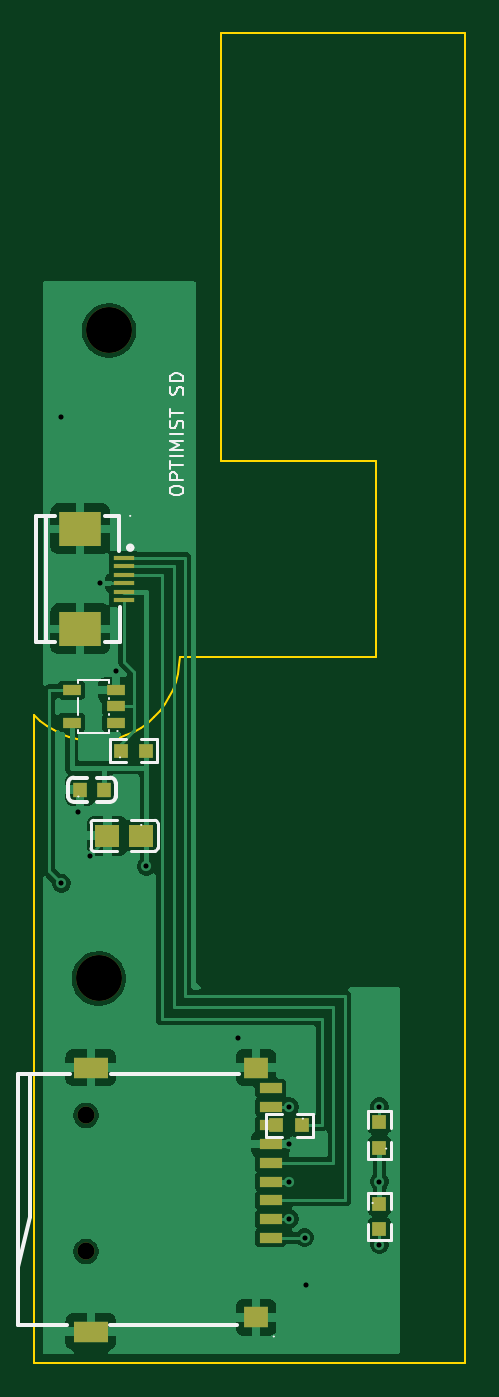
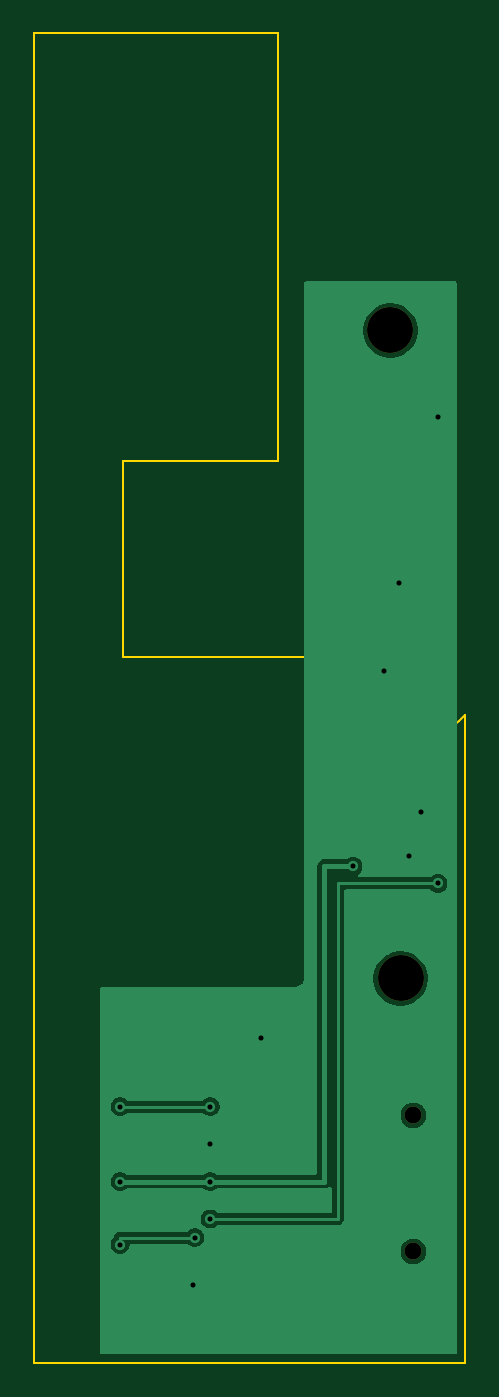
Circuit board: 11 layer files. Board 25.4 x 78.2 mm.
- bottom_copper: sd-board-B_Cu.gbr (16712 bytes)
- bottom_mask: sd-board-B_Mask.gbr (649 bytes)
- paste: sd-board-B_Paste.gbr (812 bytes)
- bottom_silk: sd-board-B_Silkscreen.gbr (454 bytes)
- outline: sd-board-Edge_Cuts.gbr (1847 bytes)
- top_copper: sd-board-F_Cu.gbr (45258 bytes)
- top_mask: sd-board-F_Mask.gbr (1976 bytes)
- paste: sd-board-F_Paste.gbr (1814 bytes)
- top_silk: sd-board-F_Silkscreen.gbr (9162 bytes)
- drill: sd-board-NPTH.drl (435 bytes)
- drill: sd-board-PTH.drl (499 bytes)

=== bottom_copper: sd-board-B_Cu.gbr (16712 bytes, source omitted) ===
=== bottom_mask: sd-board-B_Mask.gbr ===
%TF.GenerationSoftware,KiCad,Pcbnew,10.0.7*%
%TF.CreationDate,2026-10-25T11:35:13+01:00*%
%TF.ProjectId,sd-board,73642d62-6f61-4726-942e-6b696361645f,rev?*%
%TF.SameCoordinates,Original*%
%TF.FileFunction,Soldermask,Bot*%
%TF.FilePolarity,Negative*%
%FSLAX46Y46*%
G04 Gerber Fmt 4.6, Leading zero omitted, Abs format (unit mm)*
G04 Created by KiCad (PCBNEW 10.0.7) date 2026-10-25 11:35:13*
%MOMM*%
%LPD*%
G01*
G04 APERTURE LIST*
%ADD10C,2.700000*%
%ADD11C,1.000000*%
G04 APERTURE END LIST*
D10*
%TO.C,H1*%
X3800000Y22600000D03*
%TD*%
D11*
%TO.C,J1*%
X3050000Y14550000D03*
X3050000Y6550000D03*
%TD*%
D10*
%TO.C,H2*%
X4400000Y60700000D03*
%TD*%
M02*

=== paste: sd-board-B_Paste.gbr ===
%TF.GenerationSoftware,KiCad,Pcbnew,10.0.8*%
%TF.CreationDate,2026-11-11T09:36:16+01:00*%
%TF.ProjectId,sd-board,73642d62-6f61-4726-942e-6b696361645f,rev?*%
%TF.SameCoordinates,Original*%
%TF.FileFunction,Paste,Bot*%
%TF.FilePolarity,Positive*%
%FSLAX46Y46*%
G04 Gerber Fmt 4.6, Leading zero omitted, Abs format (unit mm)*
G04 Created by KiCad (PCBNEW 10.0.8) date 2026-11-11 09:36:16*
%MOMM*%
%LPD*%
G01*
G04 APERTURE LIST*
%ADD10R,0.300000X1.250000*%
%ADD11R,2.000000X3.000000*%
G04 APERTURE END LIST*
D10*
%TO.C,J2*%
X14350001Y58840000D03*
X14850001Y58840000D03*
X15350001Y58840000D03*
X15850001Y58840000D03*
X16350001Y58840000D03*
X16850001Y58840000D03*
X17350001Y58840000D03*
X17850001Y58840000D03*
X18350001Y58840000D03*
X18850001Y58840000D03*
D11*
X20390001Y61160000D03*
X12810001Y61160000D03*
%TD*%
M02*

=== bottom_silk: sd-board-B_Silkscreen.gbr ===
%TF.GenerationSoftware,KiCad,Pcbnew,10.0.7*%
%TF.CreationDate,2026-10-25T11:35:13+01:00*%
%TF.ProjectId,sd-board,73642d62-6f61-4726-942e-6b696361645f,rev?*%
%TF.SameCoordinates,Original*%
%TF.FileFunction,Legend,Bot*%
%TF.FilePolarity,Positive*%
%FSLAX46Y46*%
G04 Gerber Fmt 4.6, Leading zero omitted, Abs format (unit mm)*
G04 Created by KiCad (PCBNEW 10.0.7) date 2026-10-25 11:35:13*
%MOMM*%
%LPD*%
G01*
G04 APERTURE LIST*
G04 APERTURE END LIST*
M02*

=== outline: sd-board-Edge_Cuts.gbr ===
%TF.GenerationSoftware,KiCad,Pcbnew,10.0.7*%
%TF.CreationDate,2026-10-25T16:33:01+01:00*%
%TF.ProjectId,sd-board,73642d62-6f61-4726-942e-6b696361645f,rev?*%
%TF.SameCoordinates,Original*%
%TF.FileFunction,Profile,NP*%
%FSLAX46Y46*%
G04 Gerber Fmt 4.6, Leading zero omitted, Abs format (unit mm)*
G04 Created by KiCad (PCBNEW 10.0.7) date 2026-10-25 16:33:01*
%MOMM*%
%LPD*%
G01*
G04 APERTURE LIST*
%TA.AperFunction,Profile*%
%ADD10C,0.100000*%
%TD*%
G04 APERTURE END LIST*
D10*
X0Y38102575D02*
X0Y0D01*
X0Y0D02*
X25360001Y0D01*
X354847Y37762157D02*
X0Y38102575D01*
X741717Y37458625D02*
X354847Y37762157D01*
X1156794Y37194975D02*
X741717Y37458625D01*
X1595982Y36973809D02*
X1156794Y37194975D01*
X2054946Y36797309D02*
X1595982Y36973809D01*
X2529157Y36667217D02*
X2054946Y36797309D01*
X3013936Y36584817D02*
X2529157Y36667217D01*
X3504499Y36550922D02*
X3013936Y36584817D01*
X3996003Y36565866D02*
X3504499Y36550922D01*
X4483600Y36629502D02*
X3996003Y36565866D01*
X4962477Y36741203D02*
X4483600Y36629502D01*
X5427909Y36899865D02*
X4962477Y36741203D01*
X5875302Y37103923D02*
X5427909Y36899865D01*
X6300242Y37351363D02*
X5875302Y37103923D01*
X6698535Y37639743D02*
X6300242Y37351363D01*
X7066250Y37966218D02*
X6698535Y37639743D01*
X7399758Y38327566D02*
X7066250Y37966218D01*
X7695770Y38720221D02*
X7399758Y38327566D01*
X7951362Y39140307D02*
X7695770Y38720221D01*
X8164014Y39583680D02*
X7951362Y39140307D01*
X8331626Y40045964D02*
X8164014Y39583680D01*
X8452544Y40522597D02*
X8331626Y40045964D01*
X8525576Y41008876D02*
X8452544Y40522597D01*
X8550001Y41500000D02*
X8525576Y41008876D01*
X11000001Y78200000D02*
X11000001Y53000000D01*
X11000001Y53000000D02*
X20100001Y53000000D01*
X20100001Y53000000D02*
X20100001Y41500000D01*
X20100001Y41500000D02*
X8550001Y41500000D01*
X25360001Y78200000D02*
X11000001Y78200000D01*
X25360001Y0D02*
X25360001Y78200000D01*
M02*

=== top_copper: sd-board-F_Cu.gbr (45258 bytes, source omitted) ===
=== top_mask: sd-board-F_Mask.gbr ===
%TF.GenerationSoftware,KiCad,Pcbnew,10.0.7*%
%TF.CreationDate,2026-10-25T11:35:13+01:00*%
%TF.ProjectId,sd-board,73642d62-6f61-4726-942e-6b696361645f,rev?*%
%TF.SameCoordinates,Original*%
%TF.FileFunction,Soldermask,Top*%
%TF.FilePolarity,Negative*%
%FSLAX46Y46*%
G04 Gerber Fmt 4.6, Leading zero omitted, Abs format (unit mm)*
G04 Created by KiCad (PCBNEW 10.0.7) date 2026-10-25 11:35:13*
%MOMM*%
%LPD*%
G01*
G04 APERTURE LIST*
%ADD10R,0.800000X0.900000*%
%ADD11R,1.100000X0.600000*%
%ADD12R,0.806000X0.864000*%
%ADD13C,2.700000*%
%ADD14R,1.250000X0.300000*%
%ADD15R,2.500000X2.000000*%
%ADD16R,0.864000X0.806000*%
%ADD17C,1.000000*%
%ADD18R,1.300000X0.600000*%
%ADD19R,1.400000X1.200000*%
%ADD20R,2.000000X1.200000*%
%ADD21R,1.410000X1.350000*%
G04 APERTURE END LIST*
D10*
%TO.C,C2*%
X2700000Y33700000D03*
X4100000Y33700000D03*
%TD*%
D11*
%TO.C,U1*%
X4800000Y37650000D03*
X4800000Y38600000D03*
X4800000Y39550000D03*
X2200000Y39550000D03*
X2200000Y37650000D03*
%TD*%
D12*
%TO.C,R4*%
X5100000Y36000000D03*
X6600000Y36000000D03*
%TD*%
D13*
%TO.C,H1*%
X3800000Y22600000D03*
%TD*%
D14*
%TO.C,J2*%
X5290000Y47350000D03*
X5290000Y46850000D03*
X5290000Y46350000D03*
X5290000Y45850000D03*
X5290000Y45350000D03*
X5290000Y44850000D03*
D15*
X2710000Y43160000D03*
X2710000Y49040000D03*
%TD*%
D16*
%TO.C,R2*%
X20300000Y9350000D03*
X20300000Y7850000D03*
%TD*%
D17*
%TO.C,J1*%
X3050000Y14550000D03*
X3050000Y6550000D03*
D18*
X13900000Y7360000D03*
X13900000Y8460000D03*
X13900000Y9560000D03*
X13900000Y10660000D03*
X13900000Y11760000D03*
X13900000Y12860000D03*
X13900000Y13960000D03*
X13900000Y15060000D03*
X13900000Y16160000D03*
D19*
X13050000Y17360000D03*
D20*
X3340000Y17360000D03*
X3340000Y1840000D03*
D19*
X13050000Y2680000D03*
%TD*%
D16*
%TO.C,R3*%
X20300000Y12650000D03*
X20300000Y14150000D03*
%TD*%
D13*
%TO.C,H2*%
X4400000Y60700000D03*
%TD*%
D21*
%TO.C,C1*%
X6300000Y31000000D03*
X4300000Y31000000D03*
%TD*%
D12*
%TO.C,R1*%
X15750000Y13960000D03*
X14250000Y13960000D03*
%TD*%
M02*

=== paste: sd-board-F_Paste.gbr ===
%TF.GenerationSoftware,KiCad,Pcbnew,10.0.7*%
%TF.CreationDate,2026-10-25T12:58:38+01:00*%
%TF.ProjectId,sd-board,73642d62-6f61-4726-942e-6b696361645f,rev?*%
%TF.SameCoordinates,Original*%
%TF.FileFunction,Paste,Top*%
%TF.FilePolarity,Positive*%
%FSLAX46Y46*%
G04 Gerber Fmt 4.6, Leading zero omitted, Abs format (unit mm)*
G04 Created by KiCad (PCBNEW 10.0.7) date 2026-10-25 12:58:38*
%MOMM*%
%LPD*%
G01*
G04 APERTURE LIST*
%ADD10R,0.806000X0.864000*%
%ADD11R,0.600000X1.300000*%
%ADD12R,1.200000X1.400000*%
%ADD13R,1.200000X2.000000*%
%ADD14R,0.600000X1.100000*%
%ADD15R,1.410000X1.350000*%
%ADD16R,0.864000X0.806000*%
%ADD17R,0.800000X0.900000*%
%ADD18R,0.300000X1.250000*%
%ADD19R,2.000000X2.500000*%
G04 APERTURE END LIST*
D10*
%TO.C,R3*%
X5050001Y15700000D03*
X6550001Y15700000D03*
%TD*%
D11*
%TO.C,J1*%
X15740001Y13400000D03*
X14640001Y13400000D03*
X13540001Y13400000D03*
X12440001Y13400000D03*
X11340001Y13400000D03*
X10240001Y13400000D03*
X9140001Y13400000D03*
X8040001Y13400000D03*
X6940001Y13400000D03*
D12*
X5740001Y12550000D03*
D13*
X5740001Y2840000D03*
X21260001Y2840000D03*
D12*
X20420001Y12550000D03*
%TD*%
D14*
%TO.C,U1*%
X20150001Y28800000D03*
X19200001Y28800000D03*
X18250001Y28800000D03*
X18250001Y26200000D03*
X20150001Y26200000D03*
%TD*%
D10*
%TO.C,R4*%
X19200001Y30700000D03*
X20700001Y30700000D03*
%TD*%
D15*
%TO.C,C1*%
X20800001Y21000000D03*
X18800001Y21000000D03*
%TD*%
D16*
%TO.C,R1*%
X9140001Y24250000D03*
X9140001Y22750000D03*
%TD*%
D17*
%TO.C,C2*%
X18900001Y24100000D03*
X20300001Y24100000D03*
%TD*%
D10*
%TO.C,R2*%
X20650001Y16100000D03*
X19150001Y16100000D03*
%TD*%
D18*
%TO.C,J2*%
X17850001Y34710000D03*
X17350001Y34710000D03*
X16850001Y34710000D03*
X16350001Y34710000D03*
X15850001Y34710000D03*
X15350001Y34710000D03*
D19*
X13660001Y37290000D03*
X19540001Y37290000D03*
%TD*%
M02*

=== top_silk: sd-board-F_Silkscreen.gbr (9162 bytes, source omitted) ===
=== drill: sd-board-NPTH.drl ===
M48
; DRILL file KiCad 10.0.7 date 2026-10-25T11:35:14
; FORMAT={-:-/ absolute / metric / decimal}
; #@! TF.CreationDate,2026-10-25T11:35:14+01:00
; #@! TF.GenerationSoftware,Kicad,Pcbnew,10.0.7
; #@! TF.FileFunction,NonPlated,1,2,NPTH
FMAT,2
METRIC
; #@! TA.AperFunction,NonPlated,NPTH,ComponentDrill
T1C1.000
; #@! TA.AperFunction,NonPlated,NPTH,ComponentDrill
T2C2.700
%
G90
G05
T1
X3.05Y14.55
X3.05Y6.55
T2
X3.8Y22.6
X4.4Y60.7
M30

=== drill: sd-board-PTH.drl ===
M48
; DRILL file KiCad 10.0.7 date 2026-10-25T11:35:14
; FORMAT={-:-/ absolute / metric / decimal}
; #@! TF.CreationDate,2026-10-25T11:35:14+01:00
; #@! TF.GenerationSoftware,Kicad,Pcbnew,10.0.7
; #@! TF.FileFunction,Plated,1,2,PTH
FMAT,2
METRIC
; #@! TA.AperFunction,Plated,PTH,ViaDrill
T1C0.300
%
G90
G05
T1
X1.6Y55.6
X1.6Y28.2
X2.6Y32.4
X3.3Y29.8
X3.9Y45.85
X4.8Y40.7
X6.6Y29.2
X12.0Y19.1
X15.0Y15.06
X15.0Y12.86
X15.0Y10.66
X15.0Y8.46
X15.9Y7.36
X16.0Y4.6
X20.3Y15.06
X20.3Y10.66
X20.3Y6.95
M30
